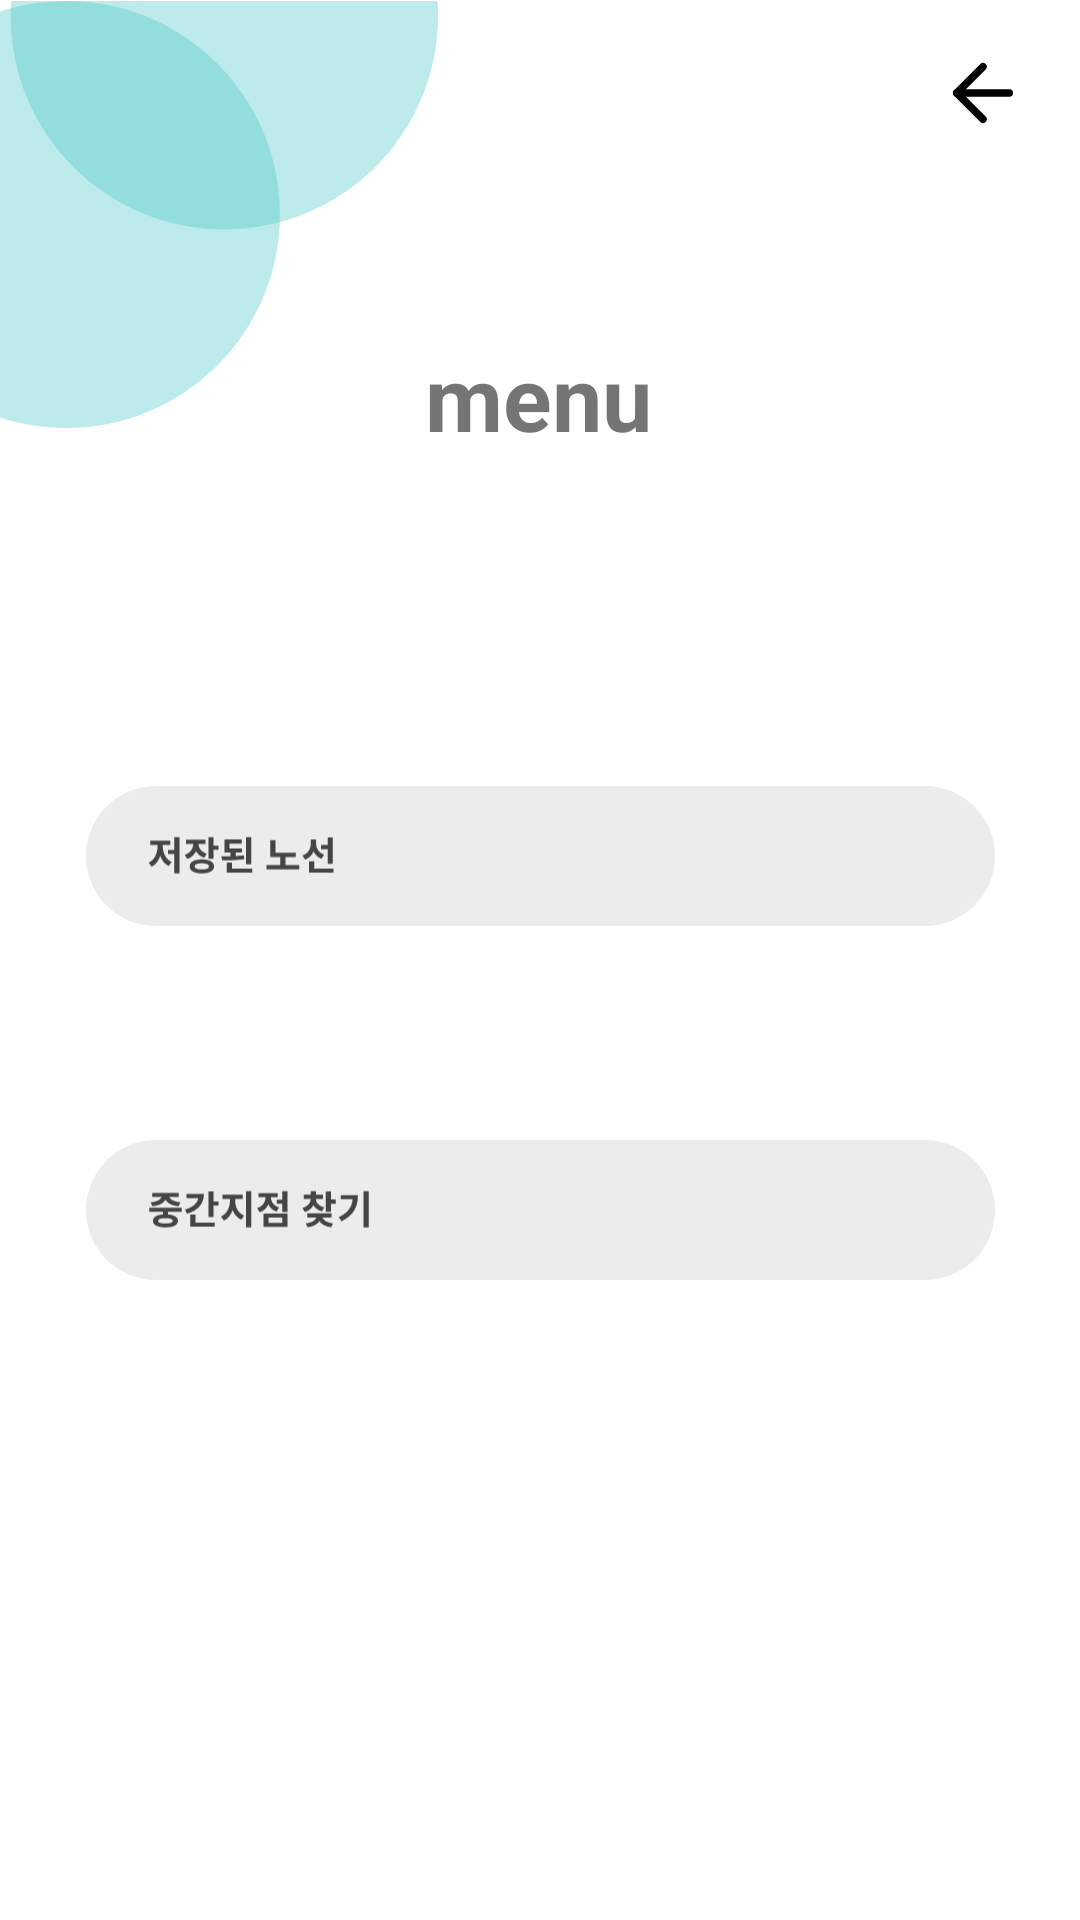

This screen was rendered from an Android layout file. Write that file and the resources it references.
<!-- AndroidManifest.xml: application theme Theme.MyApplication -->
<!-- res/layout/menu_page.xml -->
<?xml version="1.0" encoding="utf-8"?>
<androidx.constraintlayout.widget.ConstraintLayout xmlns:android="http://schemas.android.com/apk/res/android"
    xmlns:app="http://schemas.android.com/apk/res-auto"
    xmlns:tools="http://schemas.android.com/tools"
    android:id="@+id/relativeLayout3"
    android:layout_width="match_parent"
    android:layout_height="match_parent">
    
    <ImageView
        android:id="@+id/circle"
        android:layout_width="146dp"
        android:layout_height="143dp"
        android:src="@drawable/twocircle"
        app:layout_constraintStart_toStartOf="parent"
        app:layout_constraintTop_toTopOf="parent" />


    <ImageView
        android:id="@+id/goback"
        android:layout_width="30dp"
        android:layout_height="30dp"
        android:layout_marginTop="16dp"
        android:src="@drawable/goback"
        app:layout_constraintEnd_toEndOf="parent"
        app:layout_constraintHorizontal_bias="0.947"
        app:layout_constraintLeft_toLeftOf="parent"
        app:layout_constraintRight_toRightOf="parent"
        app:layout_constraintStart_toStartOf="parent"
        app:layout_constraintTop_toTopOf="parent" />

    <TextView
        android:id="@+id/menu_text"
        android:layout_width="wrap_content"
        android:layout_height="wrap_content"
        android:layout_marginTop="112dp"
        android:text="menu"
        android:textSize="30dp"
        android:textStyle="bold"
        app:layout_constraintEnd_toEndOf="parent"
        app:layout_constraintHorizontal_bias="0.498"
        app:layout_constraintLeft_toLeftOf="parent"
        app:layout_constraintRight_toRightOf="parent"
        app:layout_constraintStart_toStartOf="parent"
        app:layout_constraintTop_toTopOf="parent" />

    <ImageView
        android:id="@+id/savedRoute"
        android:layout_width="303dp"
        android:layout_height="wrap_content"
        android:layout_marginTop="108dp"
        android:src="@drawable/menu1"
        app:layout_constraintEnd_toEndOf="parent"
        app:layout_constraintRight_toRightOf="parent"
        app:layout_constraintStart_toStartOf="parent"
        app:layout_constraintTop_toBottomOf="@+id/menu_text" />

    <ImageView
        android:id="@+id/middle"
        android:layout_width="303dp"
        android:layout_height="wrap_content"
        android:layout_marginTop="68dp"
        android:src="@drawable/menu2"
        app:layout_constraintEnd_toEndOf="parent"
        app:layout_constraintRight_toRightOf="parent"
        app:layout_constraintStart_toStartOf="parent"
        app:layout_constraintTop_toBottomOf="@+id/savedRoute" />


</androidx.constraintlayout.widget.ConstraintLayout>
<!-- resources referenced by this layout -->
<resources>
  <!-- drawable goback (drawable) -->
  <vector xmlns:android="http://schemas.android.com/apk/res/android"
      android:width="24dp"
      android:height="24dp"
      android:viewportWidth="24"
      android:viewportHeight="24">
      <path
          android:strokeColor="#FF000000"
          android:strokeWidth="2"
          android:strokeLineCap="round"
          android:strokeLineJoin="round"
          android:pathData="M19 12H5"/>
      <path
          android:strokeColor="#FF000000"
          android:strokeWidth="2"
          android:strokeLineCap="round"
          android:strokeLineJoin="round"
          android:pathData="M12 19l-7-7 7-7"/>
  </vector>
  <!-- drawable menu1 (drawable) -->
  <vector xmlns:android="http://schemas.android.com/apk/res/android"
      android:width="325dp"
      android:height="50dp"
      android:viewportWidth="325"
      android:viewportHeight="50">
      <path
          android:fillColor="#FFECECEC"
          android:pathData="M0 25c0-13.81 11.19-25 25-25h275c13.81 0 25 11.19 25 25v0c0 13.81-11.19 25-25 25h-275c-13.81 0-25-11.19-25-25z"/>
      <path
          android:fillColor="#FF454545"
          android:pathData="M27.45 21.04h2.64v-1.5h-7.15v1.5h2.64v0.45c0 2.4-1.02 4.87-3.17 5.88l1.09 1.45c1.48-0.74 2.49-2.17 3.04-3.9 0.56 1.6 1.55 2.94 3 3.65l1.07-1.45c-2.14-0.98-3.16-3.36-3.16-5.63v-0.45Zm4.13-2.74v4.5H29.3v1.5h2.27v6.93h1.84V18.3h-1.84Zm11.59 5.86c-2.03-0.6-2.92-2.04-2.94-3.51h2.52v-1.49h-6.98v1.49h2.57c-0.03 1.6-0.96 3.25-3.04 3.95l0.92 1.44c1.51-0.5 2.54-1.51 3.11-2.79 0.56 1.07 1.54 1.92 2.95 2.34l0.89-1.43Zm-1.75 5.63c-1.66 0-2.54-0.35-2.54-1.08 0-0.74 0.88-1.09 2.54-1.09 1.63 0 2.52 0.35 2.52 1.1 0 0.72-0.89 1.07-2.52 1.07Zm0-3.6c-2.7 0-4.37 0.94-4.37 2.52 0 1.57 1.68 2.5 4.37 2.5 2.67 0 4.35-0.93 4.35-2.5 0-1.58-1.68-2.52-4.35-2.52Zm4.21-4.91V18.3h-1.85v7.66h1.85v-3.18h1.7v-1.51h-1.7ZM59.1 18.3h-1.86V28h1.86V18.3Zm-2.63 6.5c-0.94 0.08-1.94 0.15-2.93 0.19v-1.26h2.25v-1.47h-4.46v-1.71h4.38v-1.47h-6.23v4.65h2.21v1.33c-1.13 0.03-2.25 0.03-3.27 0.03l0.23 1.47c2.37 0 5.25-0.06 7.94-0.45l-0.12-1.32Zm-4.25 4.71v-2.2h-1.86v3.67h9.07v-1.47h-7.2Zm19.12-1.25v-2.94h3.68v-1.47h-7.28V19.3h-1.85v6.03h3.6v2.94h-4.92v1.5h11.68v-1.5h-4.91Zm15.05-0.43h1.84v-9.52H86.4v2.74h-2.37v1.5h2.37v5.28Zm-1.24-3.3c-2.01-0.72-2.88-2.36-2.88-4.04v-1.4h-1.88v1.39c0 1.83-0.9 3.63-3.02 4.34l0.97 1.44c1.5-0.54 2.49-1.6 3.03-2.92 0.54 1.19 1.46 2.12 2.8 2.61l0.98-1.42Zm-3.58 4.98v-2.63h-1.85v4.1h8.8v-1.47h-6.95Z"/>
  </vector>
  <!-- drawable menu2: vector/xml drawable (drawable, 2132 chars, omitted) -->
  <!-- drawable twocircle (drawable) -->
  <vector xmlns:android="http://schemas.android.com/apk/res/android"
      android:width="205dp"
      android:height="200dp"
      android:viewportWidth="205"
      android:viewportHeight="200">
      <path
          android:fillColor="#6357C9C9"
          android:pathData="M205 7c0 55.23-44.77 100-100 100S5 62.23 5 7 49.77-93 105-93 205-48.23 205 7Z"/>
      <path
          android:fillColor="#6357C9C9"
          android:pathData="M131 100c0 55.23-44.77 100-100 100S-69 155.23-69 100-24.23 0 31 0s100 44.77 100 100Z"/>
  </vector>
  <style name="Theme.MyApplication" parent="Theme.MaterialComponents.DayNight.DarkActionBar">
          
          <item name="colorPrimary">#289696</item>
          <item name="colorPrimaryVariant">#4682B4</item>
          <item name="colorOnPrimary">@color/white</item>
          
          <item name="colorSecondary">@color/teal_200</item>
          <item name="colorSecondaryVariant">@color/teal_700</item>
          <item name="colorOnSecondary">@color/black</item>
          
          <item name="android:statusBarColor" tools:targetApi="l">?attr/colorPrimaryVariant</item>
          
      </style>
  <!-- not gathered from this repository: default colours our renderer supplied (Android Studio template values) -->
  <color name="teal_200">#FF03DAC5</color>
  <color name="teal_700">#FF018786</color>
  <color name="black">#FF000000</color>
  <color name="white">#FFFFFFFF</color>
</resources>
